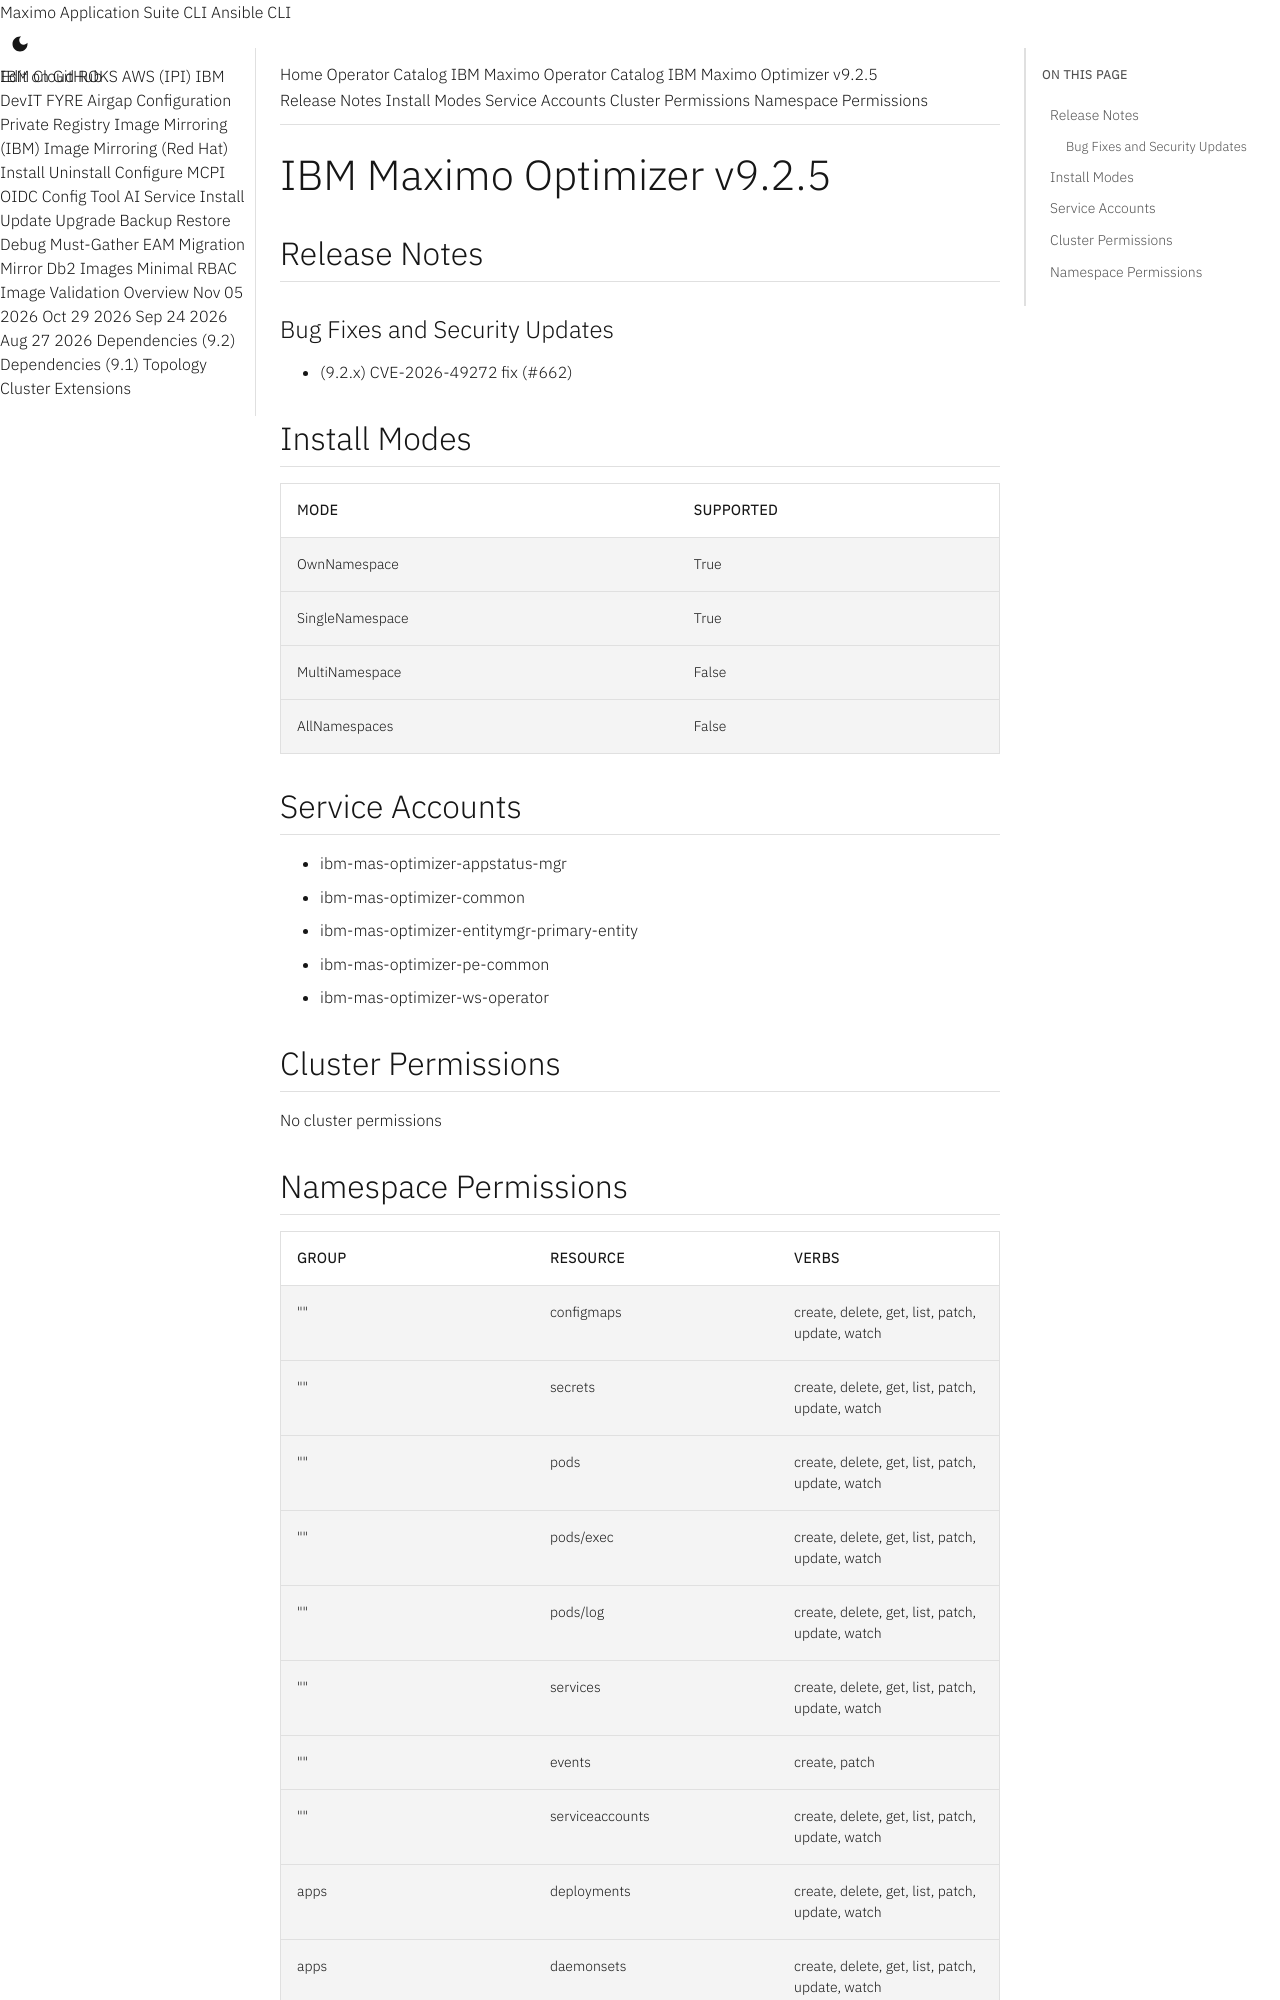

repository: ibm-mas/cli · page: catalogs/packages/ibm-mas-optimizer/9.2.5/index.html · generator: mkdocs

extra_breadcrumb_title_1: Operator Catalog
extra_breadcrumb_title_2: IBM Maximo Operator Catalog
extra_breadcrumb_url_2: ../../../
nav_title: Operator Catalog

IBM Maximo Optimizer v9.2.5
================================================================================

Release Notes
--------------------------------------------------------------------------------
### Bug Fixes and Security Updates
- (9.2.x) CVE-2026-49272 fix (#662)

Install Modes
--------------------------------------------------------------------------------
| Mode                 | Supported |
| :------------------- | :-------- |
| OwnNamespace         | True      |
| SingleNamespace      | True      |
| MultiNamespace       | False     |
| AllNamespaces        | False     |

Service Accounts
--------------------------------------------------------------------------------
- ibm-mas-optimizer-appstatus-mgr
- ibm-mas-optimizer-common
- ibm-mas-optimizer-entitymgr-primary-entity
- ibm-mas-optimizer-pe-common
- ibm-mas-optimizer-ws-operator

Cluster Permissions
--------------------------------------------------------------------------------
No cluster permissions
